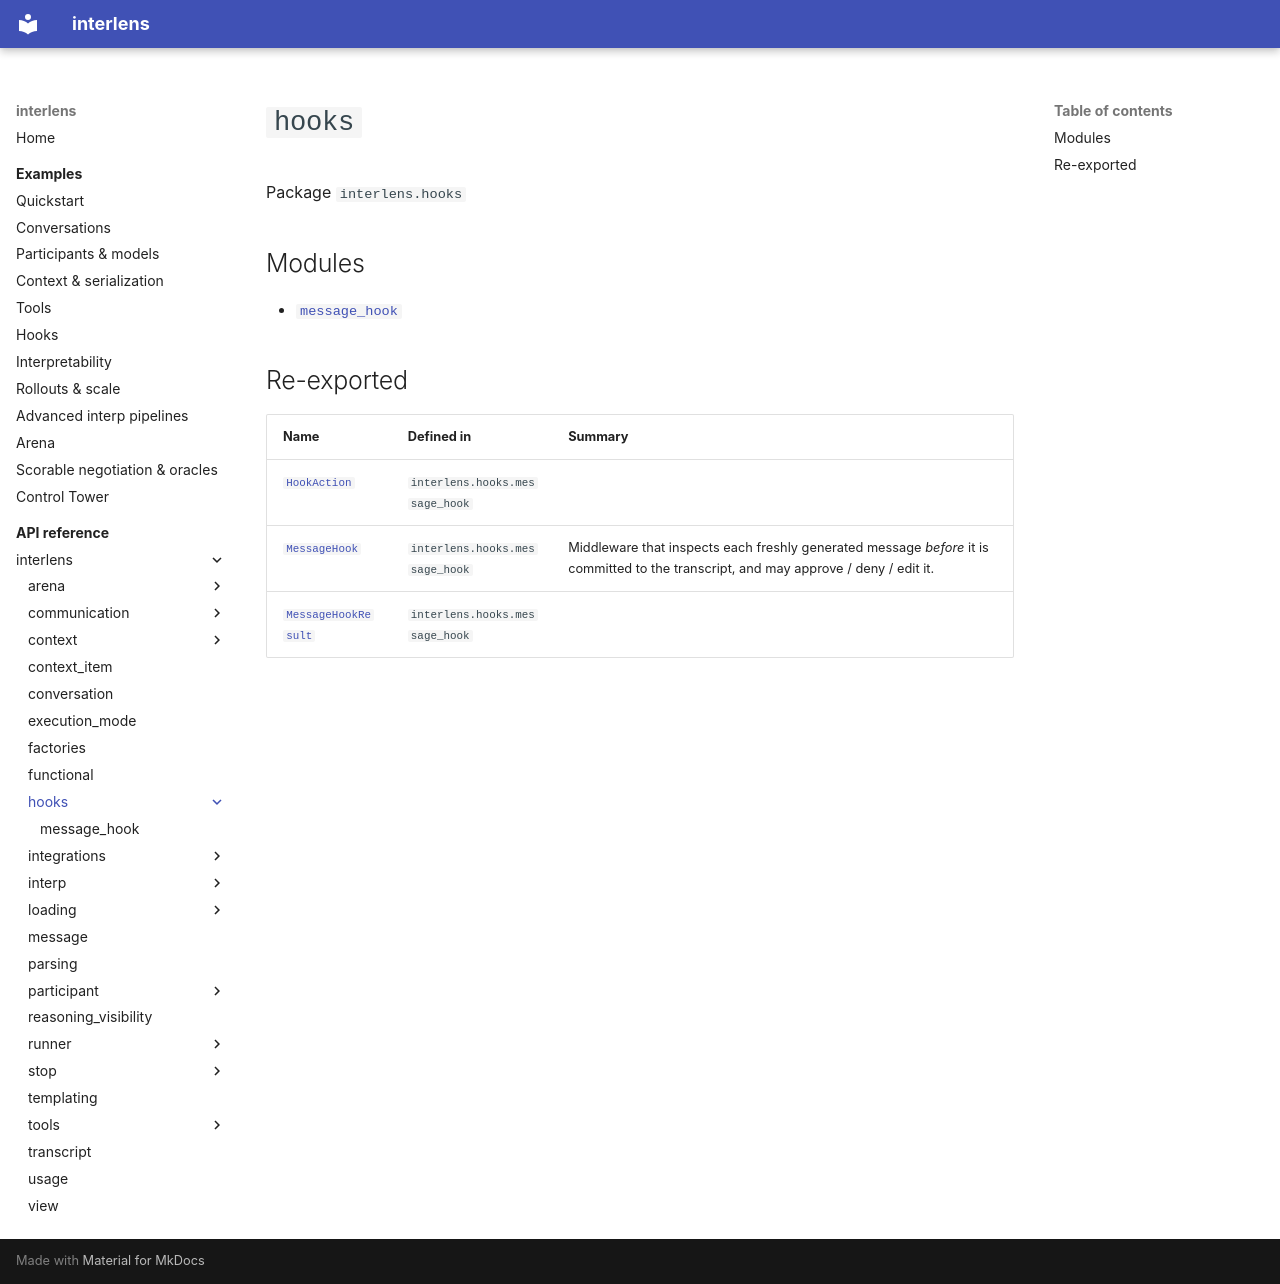

repository: Sid-MB/interlens · page: reference/interlens/hooks/index.html · generator: mkdocs

# `hooks`

Package `interlens.hooks`

## Modules

- [`message_hook`](message_hook/index.md)

## Re-exported

| Name | Defined in | Summary |
|---|---|---|
| [`HookAction`](message_hook/HookAction.md) | `interlens.hooks.message_hook` |  |
| [`MessageHook`](message_hook/MessageHook.md) | `interlens.hooks.message_hook` | Middleware that inspects each freshly generated message *before* it is committed to the transcript, and may approve / deny / edit it. |
| [`MessageHookResult`](message_hook/MessageHookResult.md) | `interlens.hooks.message_hook` |  |
